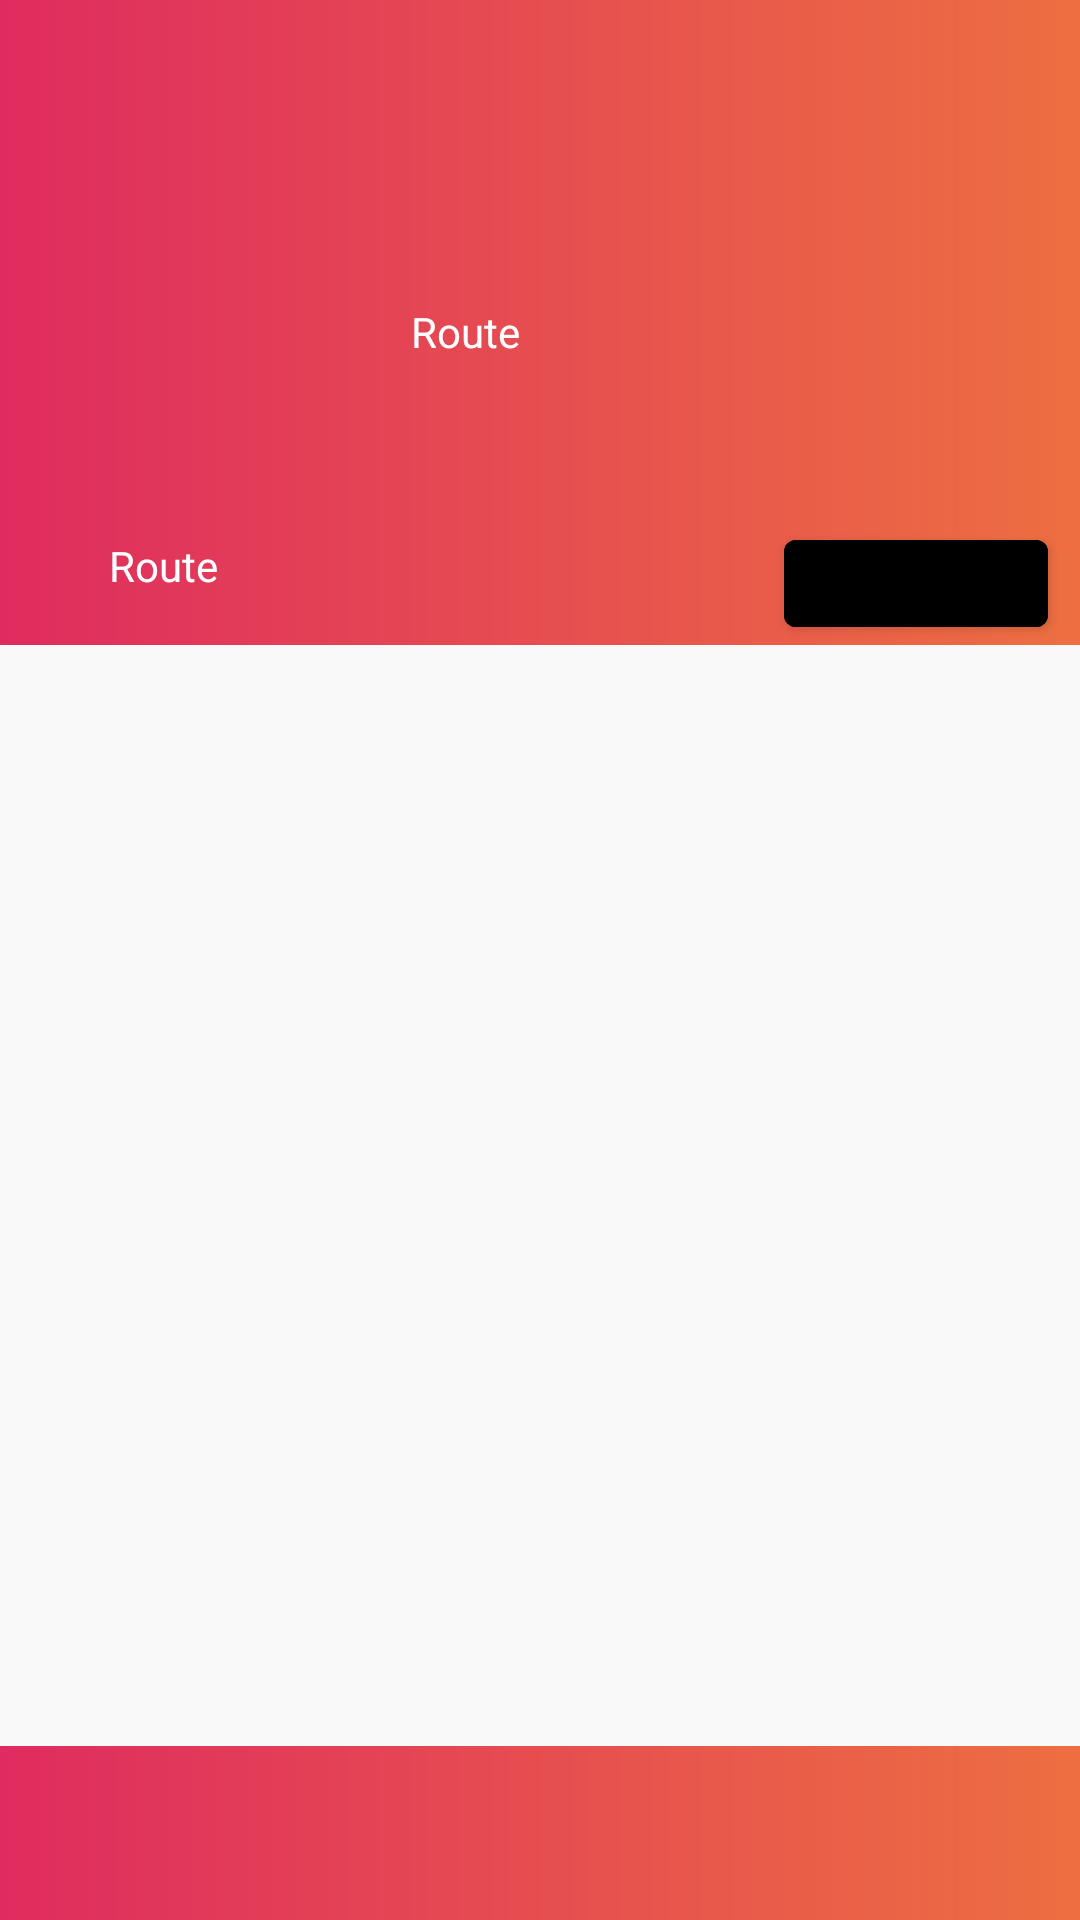

Android layout source for this screen:
<!-- AndroidManifest.xml: application theme Theme.TripSheet -->
<!-- res/layout/activity_amount_collection_dashboard.xml -->
<?xml version="1.0" encoding="utf-8"?>
<androidx.constraintlayout.widget.ConstraintLayout xmlns:android="http://schemas.android.com/apk/res/android"
    xmlns:app="http://schemas.android.com/apk/res-auto"
    xmlns:tools="http://schemas.android.com/tools"
    android:layout_width="match_parent"
    android:layout_height="match_parent"
    android:background="@drawable/gradient_background"
    tools:context=".ui.activities.AmountCollectionDashboardActivity">

    <com.google.android.material.textview.MaterialTextView
        android:id="@+id/numberText"
        android:layout_width="match_parent"
        android:layout_height="wrap_content"
        android:layout_marginTop="10dp"
        android:backgroundTint="@android:color/transparent"
        android:padding="5dp"
        android:textAlignment="center"
        android:textColor="@color/white"
        android:textSize="14sp"
        app:layout_constraintTop_toTopOf="parent" />

    <com.google.android.material.textview.MaterialTextView
        android:id="@+id/numberId"
        android:layout_width="match_parent"
        android:layout_height="wrap_content"
        android:layout_marginTop="10dp"
        android:padding="5dp"
        android:textAlignment="center"
        android:textColor="@color/white"
        android:textSize="20sp"
        android:textStyle="bold"
        app:layout_constraintTop_toBottomOf="@+id/numberText" />

    <com.google.android.material.textview.MaterialTextView
        android:id="@+id/routeText"
        android:layout_width="wrap_content"
        android:layout_height="0dp"
        android:layout_marginTop="10dp"
        android:padding="5dp"
        android:text="@string/title_route_short"
        android:textAlignment="center"
        android:textColor="@color/white"
        android:textSize="14sp"
        app:layout_constraintBottom_toTopOf="@id/barrier1"
        app:layout_constraintEnd_toStartOf="@+id/routeIcon"
        app:layout_constraintHorizontal_chainStyle="packed"
        app:layout_constraintStart_toStartOf="parent"
        app:layout_constraintTop_toBottomOf="@id/numberId" />

    <androidx.appcompat.widget.AppCompatImageView
        android:id="@+id/routeIcon"
        android:layout_width="wrap_content"
        android:layout_height="0dp"
        android:layout_marginTop="10dp"
        android:backgroundTint="@android:color/transparent"
        android:minWidth="40dp"
        android:minHeight="40dp"
        android:padding="5dp"
        app:layout_constraintBottom_toTopOf="@id/barrier1"
        app:layout_constraintEnd_toStartOf="@+id/routeValue"
        app:layout_constraintStart_toEndOf="@+id/routeText"
        app:layout_constraintTop_toBottomOf="@id/numberId" />

    <com.google.android.material.textview.MaterialTextView
        android:id="@+id/routeValue"
        android:layout_width="wrap_content"
        android:layout_height="wrap_content"
        android:layout_marginTop="10dp"
        android:padding="5dp"
        android:textAlignment="center"
        android:textColor="@color/white"
        android:textSize="14sp"
        app:layout_constraintBottom_toTopOf="@id/barrier1"
        app:layout_constraintEnd_toEndOf="parent"
        app:layout_constraintStart_toEndOf="@+id/routeIcon"
        app:layout_constraintTop_toBottomOf="@id/numberId" />

    <androidx.constraintlayout.widget.Barrier
        android:id="@+id/barrier1"
        android:layout_width="match_parent"
        android:layout_height="wrap_content"
        app:barrierDirection="bottom"
        app:constraint_referenced_ids="routeText,routeIcon,routeValue" />

    <com.google.android.material.textview.MaterialTextView
        android:id="@+id/dropCount"
        android:layout_width="match_parent"
        android:layout_height="wrap_content"
        android:layout_marginTop="10dp"
        android:padding="5dp"
        android:textAlignment="center"
        android:textColor="@color/white"
        android:textSize="14sp"
        app:layout_constraintTop_toBottomOf="@id/barrier1" />


    <com.google.android.material.textview.MaterialTextView
        android:id="@+id/dateId"
        android:layout_width="0dp"
        android:layout_height="wrap_content"
        android:layout_marginTop="10dp"
        android:padding="5dp"
        android:text="@string/title_route_short"
        android:textAlignment="center"
        android:textColor="@color/white"
        android:textSize="14sp"
        app:layout_constraintEnd_toStartOf="@+id/dateTimeStamp"
        app:layout_constraintHorizontal_chainStyle="packed"
        app:layout_constraintStart_toStartOf="parent"
        app:layout_constraintTop_toBottomOf="@id/dropCount" />

    <com.google.android.material.textview.MaterialTextView
        android:id="@+id/dateTimeStamp"
        android:layout_width="0dp"
        android:layout_height="wrap_content"
        android:layout_marginTop="10dp"
        android:backgroundTint="@android:color/transparent"
        android:minWidth="40dp"
        android:minHeight="40dp"
        android:padding="5dp"
        app:layout_constraintEnd_toStartOf="@+id/routeValue"
        app:layout_constraintStart_toEndOf="@+id/dateId"
        app:layout_constraintTop_toBottomOf="@id/dropCount" />

    <com.google.android.material.button.MaterialButton
        android:id="@+id/sync"
        android:layout_width="wrap_content"
        android:layout_height="wrap_content"
        android:layout_marginTop="10dp"
        android:backgroundTint="@drawable/border_white_corner"
        android:minHeight="40dp"
        android:padding="5dp"
        android:textColor="@color/white"
        android:textSize="14sp"
        app:layout_constraintEnd_toEndOf="parent"
        app:layout_constraintHorizontal_bias="0.8"
        app:layout_constraintStart_toEndOf="@+id/dateTimeStamp"
        app:layout_constraintTop_toBottomOf="@id/dropCount" />

    <androidx.constraintlayout.widget.Barrier
        android:id="@+id/barrier2"
        android:layout_width="match_parent"
        android:layout_height="wrap_content"
        app:barrierDirection="bottom"
        app:constraint_referenced_ids="dateId,dateTimeStamp,sync" />

    <androidx.recyclerview.widget.RecyclerView
        android:id="@+id/list"
        android:layout_width="match_parent"
        android:layout_height="0dp"
        android:background="#f9f9f9"
        android:padding="5dp"
        app:layout_constraintBottom_toTopOf="@+id/collectedAmountTV"
        app:layout_constraintTop_toBottomOf="@+id/barrier2" />

    <com.google.android.material.textview.MaterialTextView
        android:id="@+id/collectedAmountTV"
        android:layout_width="match_parent"
        android:layout_height="wrap_content"
        android:backgroundTint="@android:color/transparent"
        android:padding="5dp"
        android:textAlignment="center"
        android:textColor="@color/text_color"
        android:textSize="14sp"
        android:textStyle="bold"
        app:layout_constraintBottom_toTopOf="@+id/pendingAmountTV" />

    <com.google.android.material.textview.MaterialTextView
        android:id="@+id/pendingAmountTV"
        android:layout_width="match_parent"
        android:layout_height="wrap_content"
        android:backgroundTint="@android:color/transparent"
        android:padding="5dp"
        android:textAlignment="center"
        android:textColor="@color/text_color"
        android:textSize="14sp"
        android:textStyle="bold"
        app:layout_constraintBottom_toBottomOf="parent" />

</androidx.constraintlayout.widget.ConstraintLayout>
<!-- resources referenced by this layout -->
<resources>
  <color name="text_color">#feefee</color>
  <color name="white">#FFFFFFFF</color>
  <!-- drawable border_white_corner (drawable) -->
  <?xml version="1.0" encoding="utf-8"?>
  <shape xmlns:android="http://schemas.android.com/apk/res/android"
      android:shape="rectangle" >
  
      <solid android:color="@android:color/transparent" />
  
      <corners android:radius="8dp" />
  
      <stroke
          android:width="2dp"
          android:color="#fff" />
  
  </shape>
  <!-- drawable gradient_background (drawable) -->
  <?xml version="1.0" encoding="utf-8"?>
  <shape xmlns:android="http://schemas.android.com/apk/res/android">
      <gradient
          android:type="linear"
          android:angle="0"
          android:startColor="#DF2C5F"
          android:endColor="#ED6F41" />
  </shape>
  <string name="title_route_short">Route</string>
  <style name="Theme.TripSheet" parent="Theme.MaterialComponents.Light.DarkActionBar">
          
          <item name="colorPrimary">#EC3939</item>
          <item name="colorPrimaryVariant">@color/colorVariant</item>
          <item name="colorOnPrimary">#F65151</item>
          
          <item name="colorSecondary">@color/teal_200</item>
          <item name="colorSecondaryVariant">@color/teal_700</item>
          <item name="colorOnSecondary">@color/black</item>
          
          <item name="android:statusBarColor">?attr/colorPrimaryVariant</item>
          
      </style>
  <color name="colorVariant">#E12E2E</color>
  <color name="teal_200">#FF03DAC5</color>
  <color name="teal_700">#FF018786</color>
  <color name="black">#FF000000</color>
</resources>
